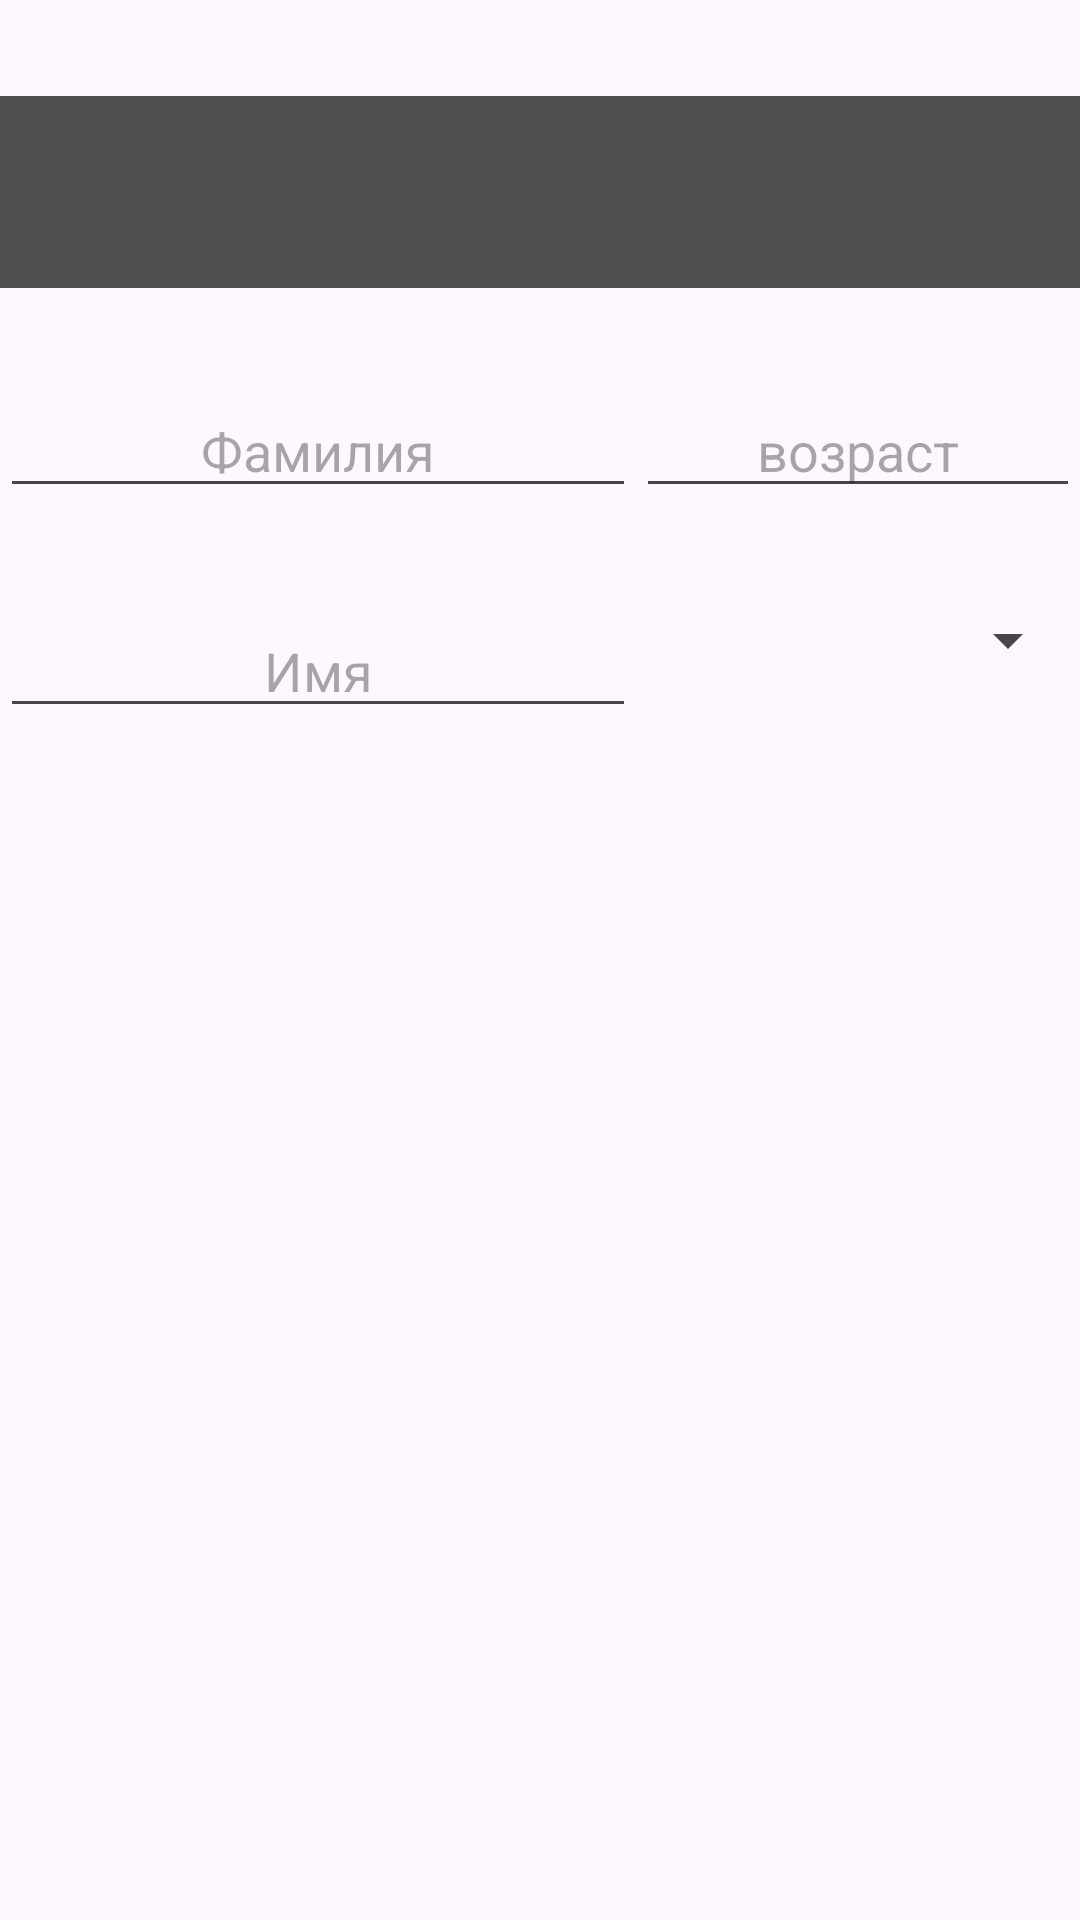

Reconstruct the res/layout file that produces this screen, plus the resources it refers to.
<!-- AndroidManifest.xml: application theme Theme.Spiner -->
<!-- res/layout/activity_main.xml -->
<?xml version="1.0" encoding="utf-8"?>
<androidx.constraintlayout.widget.ConstraintLayout xmlns:android="http://schemas.android.com/apk/res/android"
    xmlns:app="http://schemas.android.com/apk/res-auto"
    xmlns:tools="http://schemas.android.com/tools"
    android:id="@+id/main"
    android:layout_width="match_parent"
    android:layout_height="match_parent"
    tools:context=".MainActivity">


    <androidx.appcompat.widget.Toolbar
        android:id="@+id/toolbar"
        android:layout_width="match_parent"
        android:layout_height="wrap_content"
        android:layout_marginTop="32dp"
        android:background="@color/gray"
        app:layout_constraintTop_toTopOf="parent">

        <Spinner
            android:id="@+id/spinner1"
            android:layout_width="80dp"
            android:layout_height="wrap_content"
            android:layout_marginStart="40sp"
            android:background="@color/yelloy" />
    </androidx.appcompat.widget.Toolbar>

    <ListView
        android:id="@+id/listTv"
        android:layout_width="match_parent"
        android:layout_height="400dp"
        android:layout_marginBottom="52dp"
        android:text="TextView"
        app:layout_constraintBottom_toBottomOf="parent"
        app:layout_constraintEnd_toEndOf="parent"
        app:layout_constraintHorizontal_bias="0.0"
        app:layout_constraintStart_toStartOf="parent" />

    <Button
        android:id="@+id/button"
        android:backgroundTint="@color/yelloy"
        android:layout_width="wrap_content"
        android:layout_height="wrap_content"
        android:text="Сохранить"
        android:ems="12"
        app:layout_constraintBottom_toTopOf="@+id/listTv"
        app:layout_constraintEnd_toEndOf="parent"
        app:layout_constraintStart_toStartOf="parent"
        app:layout_constraintTop_toBottomOf="@+id/linearLayout2" />


    <LinearLayout
        android:id="@+id/linearLayout"
        android:layout_width="match_parent"
        android:layout_height="wrap_content"
        android:layout_marginTop="32dp"
        android:orientation="horizontal"
        app:layout_constraintTop_toBottomOf="@+id/toolbar"
        tools:layout_editor_absoluteX="1dp">

        <EditText
            android:id="@+id/surnameText"
            android:gravity="center"
            android:layout_width="match_parent"
            android:layout_height="wrap_content"
            android:layout_weight="0.7"
            android:hint="Фамилия" />

        <EditText
            android:id="@+id/ageText"
            android:maxLength="2"
            android:gravity="center"
            android:layout_width="match_parent"
            android:layout_height="wrap_content"
            android:layout_weight="1"
            android:hint="возраст" />
    </LinearLayout>

    <LinearLayout
        android:id="@+id/linearLayout2"
        android:layout_width="match_parent"
        android:layout_height="wrap_content"
        android:layout_marginTop="32dp"
        android:orientation="horizontal"
        app:layout_constraintTop_toBottomOf="@+id/linearLayout"
        tools:layout_editor_absoluteX="1dp">

        <EditText
            android:id="@+id/nameText"
            android:gravity="center"
            android:layout_width="match_parent"
            android:layout_height="wrap_content"
            android:layout_weight="0.7"
            android:hint="Имя" />

        <Spinner
            android:id="@+id/spinner2"
            android:gravity="center"
            android:layout_width="match_parent"
            android:layout_height="wrap_content"
            android:layout_weight="1" />
    </LinearLayout>

</androidx.constraintlayout.widget.ConstraintLayout>
<!-- resources referenced by this layout -->
<resources>
  <color name="gray">#504E4E</color>
  <color name="yelloy">#F9A825</color>
  <style name="Theme.Spiner" parent="Base.Theme.Spiner" />
  <style name="Base.Theme.Spiner" parent="Theme.Material3.DayNight.NoActionBar">
          
          
      </style>
</resources>
